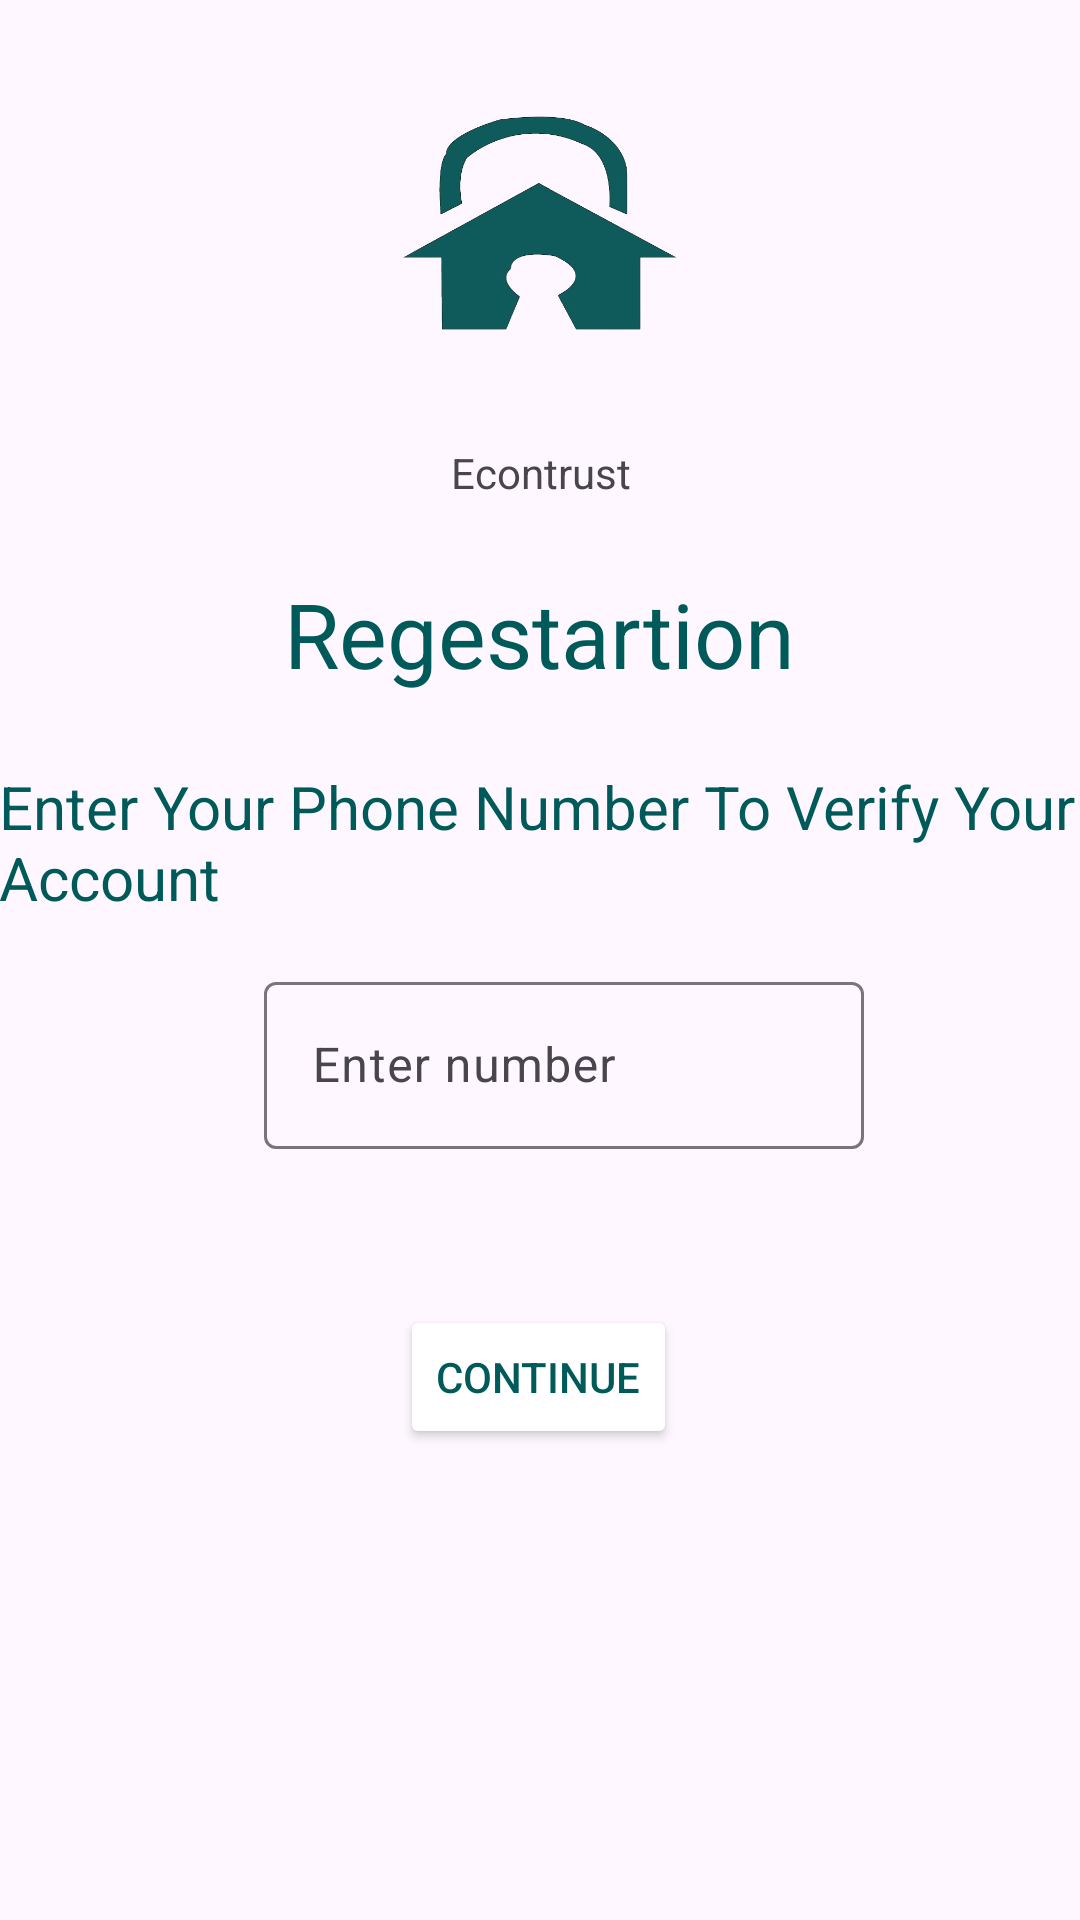

Android layout source for this screen:
<!-- AndroidManifest.xml: application theme Theme.SamaaEcontrust -->
<!-- res/layout/activity_registratino.xml -->
<?xml version="1.0" encoding="utf-8"?>
<androidx.constraintlayout.widget.ConstraintLayout xmlns:android="http://schemas.android.com/apk/res/android"
    xmlns:app="http://schemas.android.com/apk/res-auto"
    xmlns:tools="http://schemas.android.com/tools"
    android:id="@+id/main"
    android:layout_width="match_parent"
    android:layout_height="match_parent"
    tools:context=".Registratino">

    <ImageView
        android:id="@+id/imageView4"
        android:layout_width="93dp"
        android:layout_height="100dp"
        android:layout_marginStart="16dp"
        android:layout_marginTop="24dp"
        android:layout_marginEnd="16dp"
        app:layout_constraintEnd_toEndOf="parent"
        app:layout_constraintStart_toStartOf="parent"
        app:layout_constraintTop_toTopOf="parent"
        app:srcCompat="@drawable/log" />

    <TextView
        android:id="@+id/textView11"
        android:layout_width="wrap_content"
        android:layout_height="wrap_content"
        android:layout_marginTop="24dp"
        android:text="Econtrust"
        app:layout_constraintBottom_toTopOf="@+id/textView12"
        app:layout_constraintEnd_toEndOf="@+id/imageView4"
        app:layout_constraintStart_toStartOf="@+id/imageView4"
        app:layout_constraintTop_toBottomOf="@+id/imageView4" />

    <TextView
        android:id="@+id/textView12"
        android:layout_width="wrap_content"
        android:layout_height="wrap_content"
        android:layout_marginTop="24dp"
        android:text="Regestartion"
        android:textColor="#005A5A"
        android:textSize="30sp"
        app:layout_constraintEnd_toEndOf="parent"
        app:layout_constraintStart_toStartOf="parent"
        app:layout_constraintTop_toBottomOf="@+id/textView11" />

    <TextView
        android:id="@+id/textView13"
        android:layout_width="wrap_content"
        android:layout_height="wrap_content"
        android:layout_marginStart="16dp"
        android:layout_marginTop="24dp"
        android:layout_marginEnd="16dp"
        android:layout_marginBottom="24dp"
        android:text="Enter Your Phone Number To Verify Your Account"
        android:textColor="#005A5A"
        android:textSize="20sp"
        app:layout_constraintBottom_toTopOf="@+id/tlphone"
        app:layout_constraintEnd_toEndOf="@+id/textView12"
        app:layout_constraintHorizontal_bias="0.504"
        app:layout_constraintStart_toStartOf="@+id/textView12"
        app:layout_constraintTop_toBottomOf="@+id/textView12" />

    <com.google.android.material.textfield.TextInputLayout
        android:id="@+id/tlphone"
        android:layout_width="200dp"
        android:layout_height="wrap_content"
        android:layout_marginTop="16dp"
        app:layout_constraintEnd_toEndOf="parent"
        app:layout_constraintHorizontal_bias="0.549"
        app:layout_constraintStart_toStartOf="parent"
        app:layout_constraintTop_toBottomOf="@+id/textView13">

        <com.google.android.material.textfield.TextInputEditText
            android:id="@+id/etphone"
            android:layout_width="match_parent"
            android:layout_height="wrap_content"
            android:hint="Enter number"
            android:inputType="number"/>
    </com.google.android.material.textfield.TextInputLayout>

    <Button
        android:id="@+id/btncontinue"
        android:layout_width="wrap_content"
        android:layout_height="wrap_content"
        android:layout_marginTop="32dp"
        android:layout_marginBottom="72dp"
        android:text="Continue"
        android:backgroundTint="@color/white"
        android:textColor="#005A5A"
        app:layout_constraintBottom_toBottomOf="parent"
        app:layout_constraintEnd_toEndOf="parent"
        app:layout_constraintHorizontal_bias="0.498"
        app:layout_constraintStart_toStartOf="parent"
        app:layout_constraintTop_toBottomOf="@+id/tlphone"
        app:layout_constraintVertical_bias="0.189" />

</androidx.constraintlayout.widget.ConstraintLayout>
<!-- resources referenced by this layout -->
<resources>
  <!-- drawable log: png bitmap (drawable, 68293 bytes) -->
  <style name="Theme.SamaaEcontrust" parent="Base.Theme.SamaaEcontrust" />
  <style name="Base.Theme.SamaaEcontrust" parent="Theme.Material3.DayNight.NoActionBar">
          
          
      </style>
  <!-- not gathered from this repository: default colours our renderer supplied (Android Studio template values) -->
  <color name="white">#FFFFFFFF</color>
</resources>
